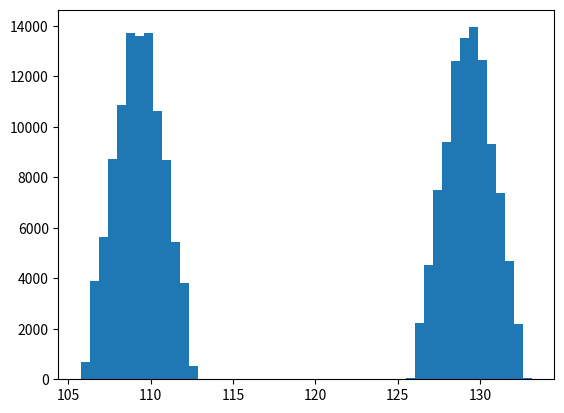

Recreate this plot in Python.
## cost of pudding using Monte Carlo
import numpy as np 
import matplotlib.pyplot as plt 

n = 200000

m = np.random.uniform(18, 20, n)   
E = [2, 2.5, 3]
e = np.random.choice(E, n, [0.2, 0.5, 0.3])
s = np.random.uniform(20, 23, n)
b = np.random.normal(25, 1, n)

A = [500, 700]
a = np.random.choice(A, n, [0.7, 0.3])

P = np.zeros(n)  # Initialize P array

for i in range(n):
    P[i] = 2 * m[i] + 2 * e[i] + s[i] / 10 + 2 * b[i]/12 + a[i] / 10+10


print('Average price of the pudding to get profit of 10 ruppees over the year is : ', sum(P)/n)
plt.hist(P, bins=50)
plt.savefig('p10.pdf')


